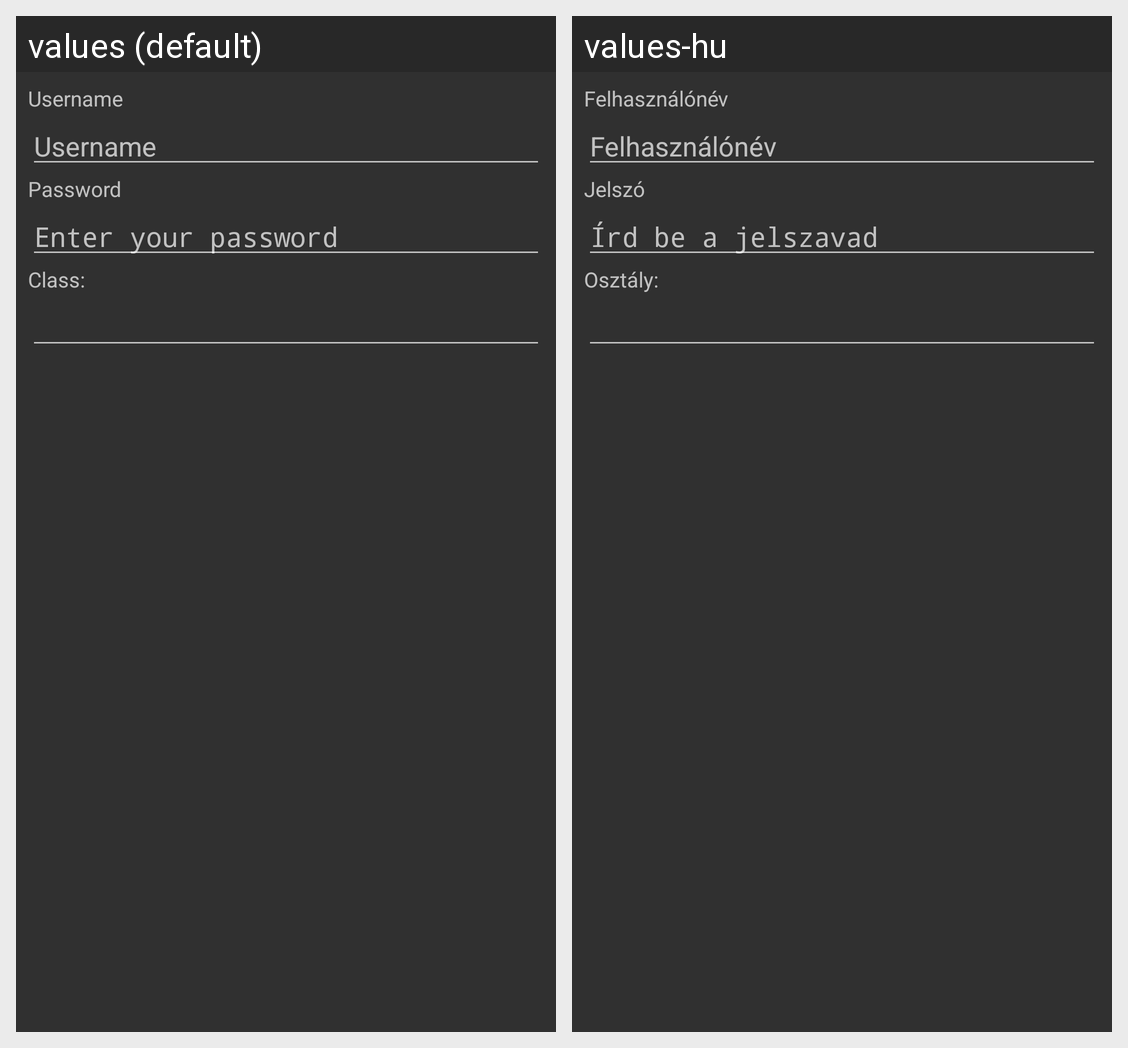

Locale-by-locale string values for the Android screen shown in this grid:
Android screen res/layout/login_dialog.xml rendered under 2 locales, left to right: values (default), values-hu. Device: Nexus 5 (rendered at 1080×1920; each locale shown at half size, 540×960, under a caption strip naming it); theme AppTheme.
Strings drawn on this screen, with the default value and each locale's value (text and hints the layout hard-codes, and strings that could not be matched under every locale, appear in the picture but are not listed):

username
  values: Username
  values-hu: Felhasználónév

password
  values: Password
  values-hu: Jelszó

enter_pwd
  values: Enter your password
  values-hu: Írd be a jelszavad

yourclass
  values: Class:
  values-hu: Osztály:
